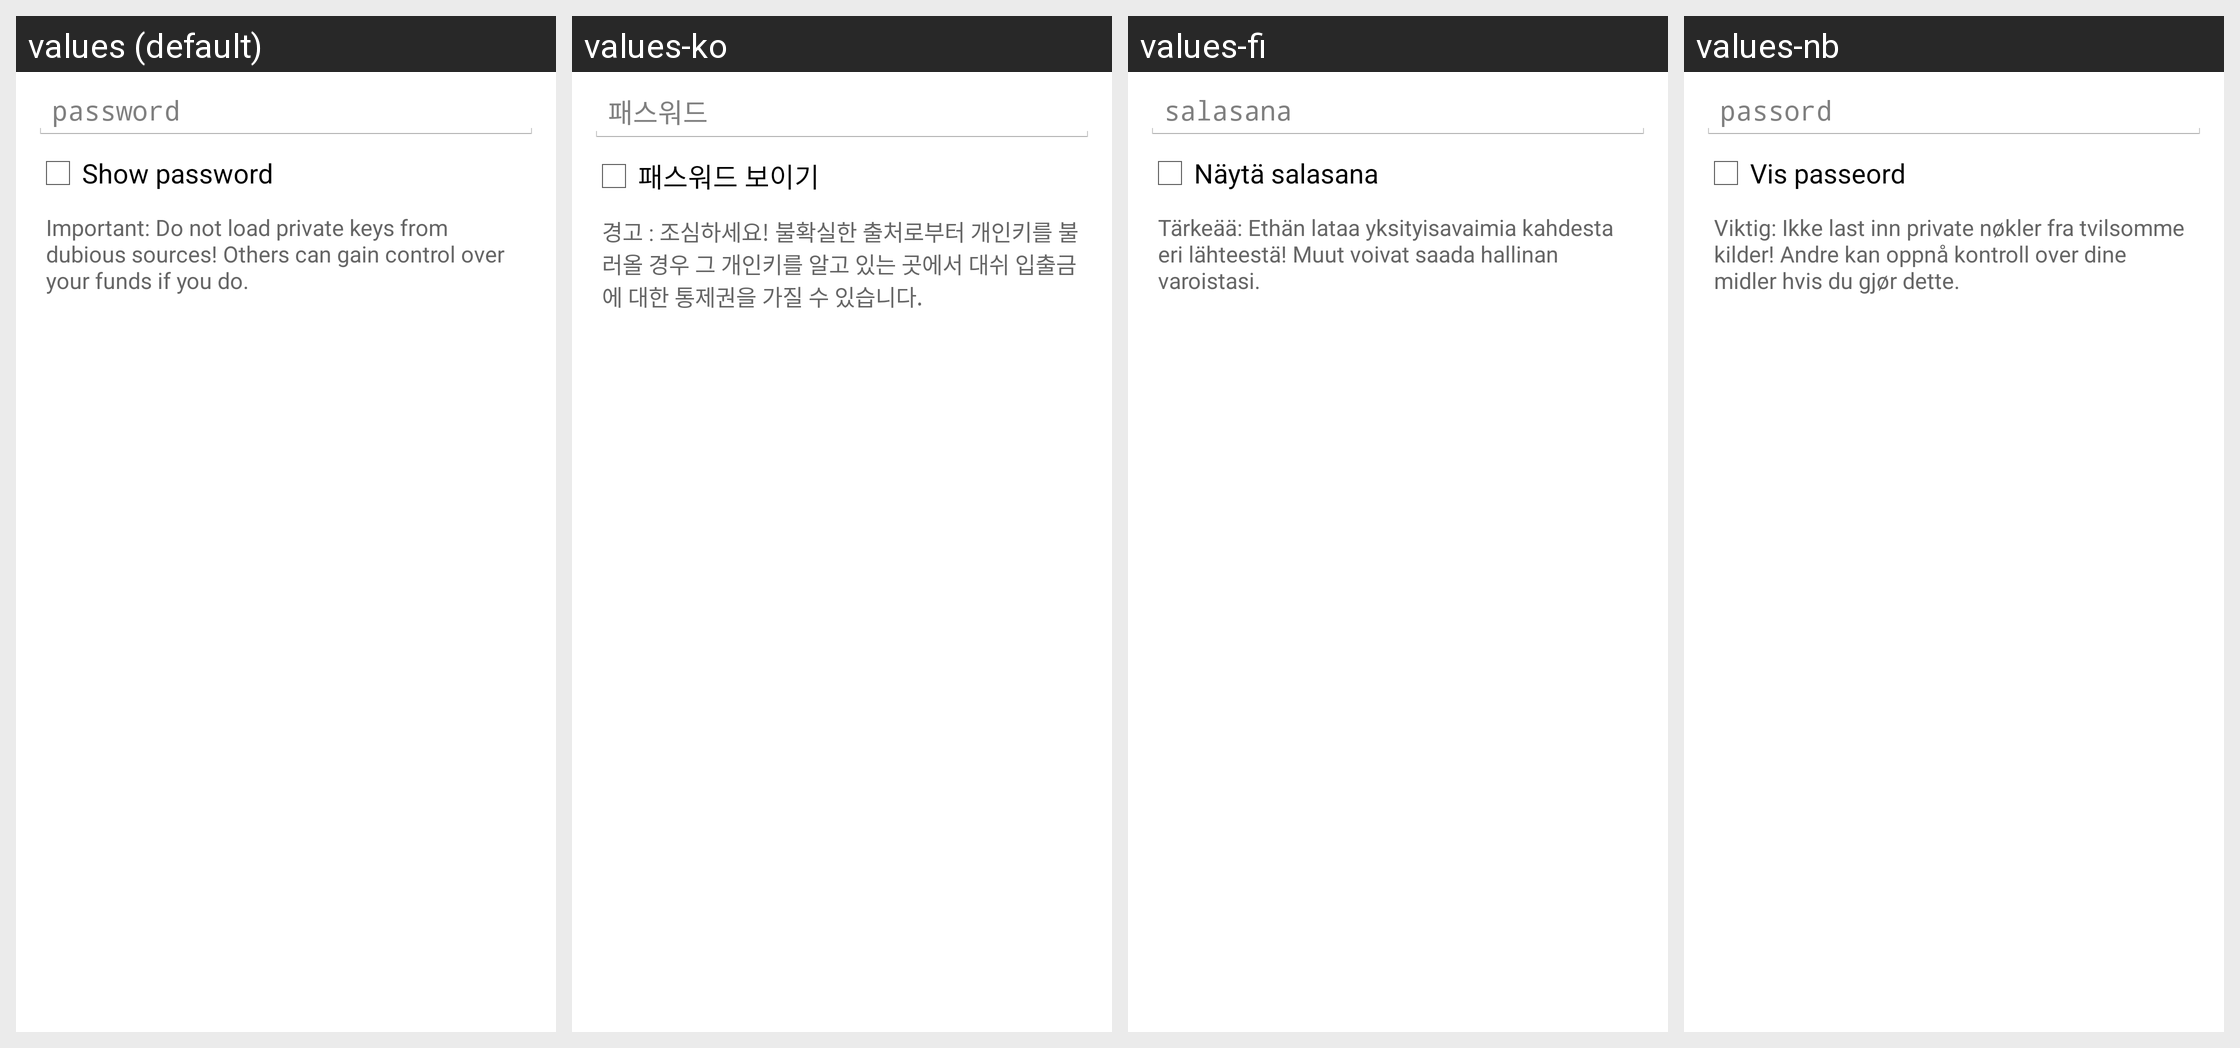

For this localized Android screen grid, give each drawn string resource with its value in every locale shown.
Android screen res/layout/import_keys_from_content_dialog.xml rendered under 4 locales, left to right: values (default), values-ko, values-fi, values-nb. Device: Nexus 5 (rendered at 1080×1920; each locale shown at half size, 540×960, under a caption strip naming it); theme My.Theme.
Other locales in the repository, not shown: values-ar, values-bg, values-ca, values-cs, values-da, values-de, values-el, values-eo, values-es, values-fa, values-fil, values-fr, values-hr, values-hu, values-id, values-it, values-iw, values-ja, values-mk, values-nl, values-pl, values-pt, values-pt-rBR, values-ro, values-ru, values-sk, values-sl, values-sq, values-sr, values-sv, values-sw, values-th, values-tr, values-uk, values-vi, values-zh, values-zh-rTW.
Strings drawn on this screen, with the default value and each locale's value (text and hints the layout hard-codes, and strings that could not be matched under every locale, appear in the picture but are not listed):

import_export_keys_dialog_password
  values: password
  values-ko: 패스워드
  values-fi: salasana
  values-nb: passord

import_export_keys_dialog_show
  values: Show password
  values-ko: 패스워드 보이기
  values-fi: Näytä salasana
  values-nb: Vis passeord

import_keys_dialog_warning
  values: Important: Do not load private keys from dubious sources! Others can gain control over your funds if you do.
  values-ko: 경고 : 조심하세요! 불확실한 출처로부터 개인키를 불러올 경우 그 개인키를 알고 있는 곳에서 대쉬 입출금에 대한 통제권을 가질 수 있습니다.
  values-fi: Tärkeää: Ethän lataa yksityisavaimia kahdesta eri lähteestä! Muut voivat saada hallinan varoistasi.
  values-nb: Viktig: Ikke last inn private nøkler fra tvilsomme kilder! Andre kan oppnå kontroll over dine midler hvis du gjør dette.
